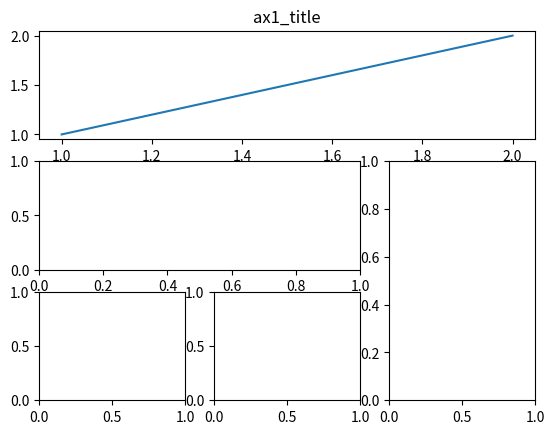

The matplotlib source for this figure:
import matplotlib.pyplot as plt
import matplotlib.gridspec as gridspec

# method 1:subplot2grid
plt.figure()
ax1 = plt.subplot2grid((3,3),(0,0),colspan=3, rowspan=1)
ax1.plot([1,2],[1,2])
ax1.set_title('ax1_title')

ax2 = plt.subplot2grid((3,3),(1,0),colspan=2)
ax3 = plt.subplot2grid((3,3), (1,2),rowspan=2)
ax4 = plt.subplot2grid((3,3), (2,0))
ax5 = plt.subplot2grid((3,3),(2,1))

# method 2:gridspec
# plt.figure()
# gs = gridspec.GridSpec(3,3)
# ax1 = plt.subplot(gs[0,:])
# ax2 = plt.subplot(gs[1,:2])
# ax3 = plt.subplot(gs[1:,2])
# ax4 = plt.subplot(gs[-1,0])  # 创建一个位于网格布局的最后一行第一列的子图对象ax4
# ax5 = plt.subplot(gs[-1,-2])  # 创建一个位于网格布局的最后一行倒数第二列的子图对象ax5

# method 3:easy to define structure
# f, ((ax11, ax12), (ax21, ax22)) = plt.subplots(2, 2, sharex=True,
#                                                sharey=True)  # 创建一个包含2行2列的子图布局，并将每个子图对象分别赋值给ax11、ax12、ax21和ax22变量
# ax11.scatter([1, 2], [1, 2])
#
# plt.tight_layout()  # 调整子图布局，使其适应窗口

plt.show()
